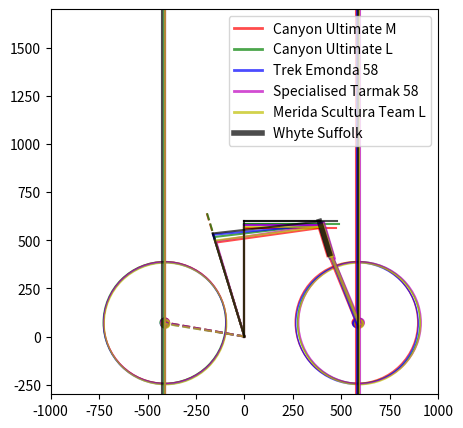
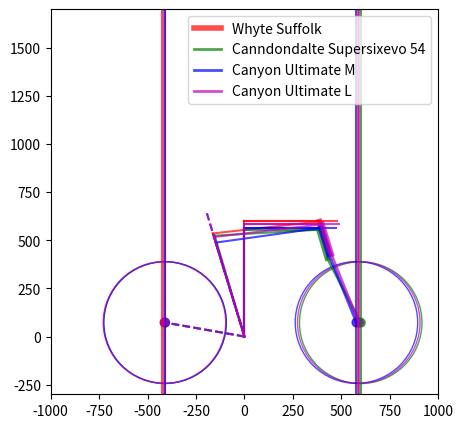
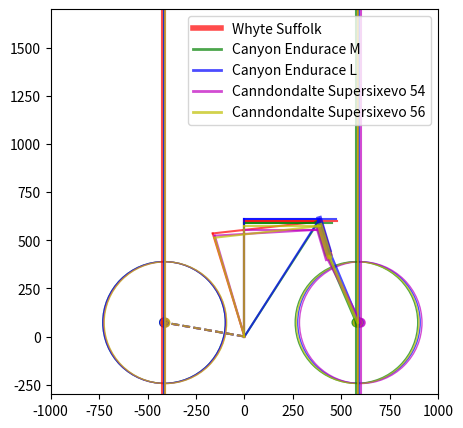
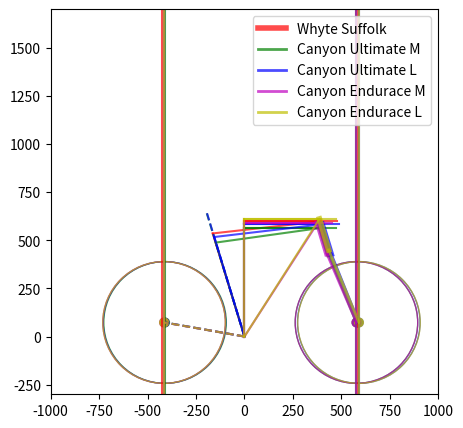
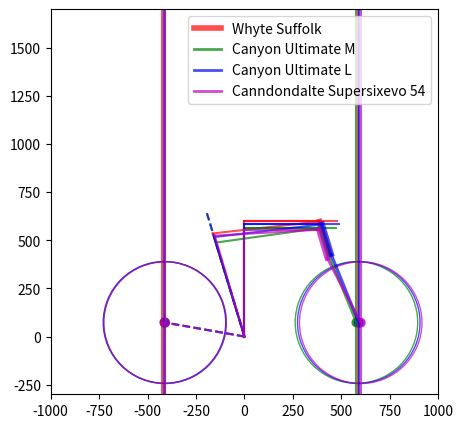
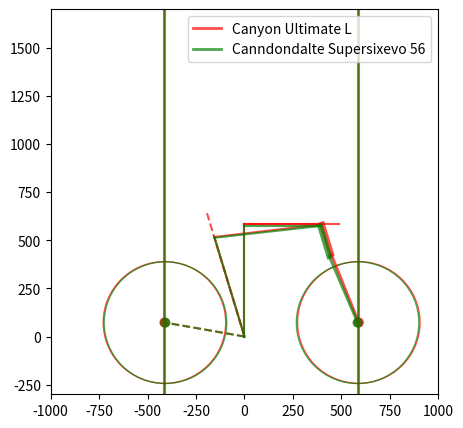

These charts were generated, in order, by the following Python code:
import matplotlib.pyplot as plt
import numpy as np
from matplotlib.patches import Circle
geometries = {

	'Canyon Ultimate L':{
		'reach':401,
		'reach+':490,
		'stack':583,
		'seat tube length':577,
		'seat tube height':540,
		'seat angle':73.2,
		'head angle':73.3,
		'head tube':162.1,
		'seat height':175,
		'saddle height':669,
		'wheel base':1003,
		'chainstay':413,
		'wheel size':28,
		'bb offset':73
		},
	'Canyon Ultimate M':{
		'reach':393,
		'reach+':473,
		'stack':564,
		'seat tube length':564,
		'seat tube height':510,
		'seat angle':73.1,
		'head angle':73.1,
		'head tube':142,
		'seat height':175,
		'saddle height':669,
		'wheel base':988,
		'chainstay':410,
		'wheel size':28,
		'bb offset':73
		},
	'Canyon Endurace M':{
		'reach':378,
		'reach+':453,
		'stack':590,
		'seat tube length':522,
		'seat tube height':0,
		'seat angle':73.5,
		'head angle':72.75,
		'head tube':165,
		'seat height':0,
		'saddle height':0,
		'wheel base':993,
		'chainstay':415,
		'wheel size':28,
		'bb offset':73
		},
	'Canyon Endurace L':{
		'reach':387,
		'reach+':472,
		'stack':611,
		'seat tube length':552,
		'seat tube height':0,
		'seat angle':73.5,
		'head angle':73,
		'head tube':168,
		'seat height':0,
		'saddle height':0,
		'wheel base':1006,
		'chainstay':415,
		'wheel size':28,
		'bb offset':73
		},
	'Whyte Suffolk':{
		'reach':387.3,
		'reach+':480,
		'stack':597.7,
		'seat tube length':560,
		'seat tube height':560,
		'seat angle':73.0,
		'head angle':73.0,
		'head tube':175,
		'seat height':175,
		'saddle height':0,
		'wheel base':1012.8,
		'chainstay':425,
		'wheel size':28,
		'bb offset':0
		},
	'Trek Emonda 56':{
		'reach':391,
		'reach+':391,
		'stack':563,
		'seat tube length':525,
		'seat tube height':525,
		'seat angle':73.3,
		'head angle':73.5,
		'head tube':151,
		'seat height':0,
		'saddle height':0,
		'wheel base':983,
		'chainstay':410,
		'wheel size':28,
		'bb offset':0
		},
	'Trek Emonda 58':{
		'reach':396,
		'reach+':396,
		'stack':581,
		'seat tube length':553,
		'seat tube height':553,
		'seat angle':73.0,
		'head angle':73.8,
		'head tube':171,
		'seat height':0,
		'saddle height':0,
		'wheel base':992,
		'chainstay':411,
		'wheel size':28,
		'bb offset':0
		},
	'Merida Scultura Team L':{ # recommended by size computer
		'reach':400,
		'reach+':0,
		'stack':571,
		'seat tube length':521,
		'seat tube height':521,
		'seat angle':73.0,
		'head angle':73.5,
		'head tube':155,
		'seat height':0,
		'saddle height':0,
		'wheel base':1000,
		'chainstay':408,
		'wheel size':28,
		'bb offset':66
		},
	'Trek Emonda 58':{ # recommended by size computer
		'reach':396,
		'reach+':0,
		'stack':581,
		'seat tube length':553,
		'seat tube height':553,
		'seat angle':73.0,
		'head angle':73.8,
		'head tube':171,
		'seat height':0,
		'saddle height':0,
		'wheel base':992,
		'chainstay':411,
		'wheel size':28,
		'bb offset':68
		},
	'Specialised Tarmak 58':{ # recommended by size computer
		'reach':405,
		'reach+':0,
		'stack':581,
		'seat tube length':517,
		'seat tube height':517,
		'seat angle':73.5,
		'head angle':73.5,
		'head tube':178,
		'seat height':0,
		'saddle height':0,
		'wheel base':1006,
		'chainstay':410,
		'wheel size':28,
		'bb offset':72
		},
	'Canndondalte Supersixevo 54':{ # recommended by size computer
		'reach':384,
		'reach+':0,
		'stack':555,
		'seat tube length':546,
		'seat tube height':546,
		'seat angle':73.7,
		'head angle':71.2,
		'head tube':153,
		'seat height':0,
		'saddle height':0,
		'wheel base':1010,
		'chainstay':410,
		'wheel size':28,
		'bb offset':72
		},
	'Canndondalte Supersixevo 56':{ # recommended by size computer
		'reach':390,
		'reach+':0,
		'stack':574,
		'seat tube length':536,
		'seat tube height':536,
		'seat angle':73.3,
		'head angle':730,
		'head tube':164,
		'seat height':0,
		'saddle height':0,
		'wheel base':992,
		'chainstay':408,
		'wheel size':28,
		'bb offset':72
		}
	
}
def plot_bike(p,D,color,alpha=.7):
	# stack
	p.plot([0,0]	     ,[0         ,D['stack']],ls='-',color=color,alpha=alpha)	
	# reach
	p.plot([0,D['reach']],[D['stack'],D['stack']],ls='-',color=color,alpha=alpha)	
	# reach+
	p.plot([0,D['reach+']],[D['stack'],D['stack']],ls='-',color=color,alpha=alpha)	
	th = D['seat angle']/360*2*np.pi
	p.plot([0,-np.cos(th)*D['seat tube height']],[0,np.sin(th)*D['seat tube height']],ls='-',color=color,alpha=alpha)	
	# seat tube
	p.plot([D['reach'],-np.cos(th)*D['seat tube height']],
	       [D['stack'], np.sin(th)*D['seat tube height']],ls='-',color=color,alpha=alpha)	
	# saddle height 
	p.plot([0,-np.cos(th)*D['saddle height']],[0,np.sin(th)*D['saddle height']],ls='--',color=color,alpha=alpha)	
	# head tube
	l=p.plot([D['reach'],D['reach']+np.cos(th)*D['head tube']],
	       [D['stack'],D['stack']-np.sin(th)*D['head tube']],ls='-',color=color,lw='4',alpha=alpha)	
	# chainstay
	p.axvline(-D['chainstay'],color=color,alpha=alpha)
	p.axvline(-D['chainstay']+D['wheel base'],color=color,alpha=alpha)
	if D['bb offset']!=0:
	 # wheels
	 drawObject = Circle((-D['chainstay'],D['bb offset']),radius=0.5*D['wheel size']*22.58,fill=False,color=color,alpha=alpha)
	 p.add_patch(drawObject)
	 p.plot([0,-D['chainstay']],[0,D['bb offset']],ls='--',color=color,alpha=alpha)	

	 drawObject = Circle((-D['chainstay']+D['wheel base'],D['bb offset']),radius=0.5*D['wheel size']*22.58,fill=False,color=color,alpha=alpha)
	 p.add_patch(drawObject)
	 drawObject = Circle((-D['chainstay']+D['wheel base'],D['bb offset']),radius=22.58,color=color,alpha=alpha)
	 p.add_patch(drawObject)
	 drawObject = Circle((-D['chainstay'],D['bb offset']),radius=22.58,color=color,alpha=alpha)
	 p.add_patch(drawObject)

	 # fork
	 l=p.plot([D['reach']+np.cos(th)*D['head tube'],-D['chainstay']+D['wheel base']],
	       [D['stack']-np.sin(th)*D['head tube'],D['bb offset']],ls='-',color=color,lw='2',alpha=alpha)	
	 
	
	return l


fig,ax	= plt.subplots(1,1,figsize=(5,5))
l=[]
wo = ['Canyon Ultimate M','Canyon Ultimate L','Trek Emonda 58','Specialised Tarmak 58','Merida Scultura Team L','Whyte Suffolk']
colors = ['r','g','b','m','y','k']
sl=[]
for i,swo in enumerate(wo):
 l.append(plot_bike(ax,geometries[swo],colors[i])[0])
 sl.append(swo)
ax.legend(l,sl)
ax.set_xlim((-1000,1000))
ax.set_ylim((-300,1700))
fig.savefig('geo.pdf')

fig,ax	= plt.subplots(1,1,figsize=(5,5))
l=[]
wo = ['Whyte Suffolk','Canyon Ultimate M','Canyon Ultimate L','Canyon Endurace M','Canyon Endurace L','Canndondalte Supersixevo 54']
wo = ['Whyte Suffolk','Canndondalte Supersixevo 54','Canyon Ultimate M','Canyon Ultimate L']
colors = ['r','g','b','m','y','k']
sl=[]
for i,swo in enumerate(wo):
 l.append(plot_bike(ax,geometries[swo],colors[i])[0])
 sl.append(swo)
ax.legend(l,sl)
ax.set_xlim((-1000,1000))
ax.set_ylim((-300,1700))
fig.savefig('geo2.pdf')

fig,ax	= plt.subplots(1,1,figsize=(5,5))
l=[]
wo = ['Whyte Suffolk','Canyon Endurace M','Canyon Endurace L','Canndondalte Supersixevo 54','Canndondalte Supersixevo 56']
colors = ['r','g','b','m','y','k']
sl=[]
for i,swo in enumerate(wo):
 l.append(plot_bike(ax,geometries[swo],colors[i])[0])
 sl.append(swo)
ax.legend(l,sl)
ax.set_xlim((-1000,1000))
ax.set_ylim((-300,1700))
fig.savefig('geo3.pdf')

fig,ax	= plt.subplots(1,1,figsize=(5,5))
l=[]
wo = ['Whyte Suffolk','Canyon Ultimate M','Canyon Ultimate L','Canyon Endurace M','Canyon Endurace L']
colors = ['r','g','b','m','y','k']
sl=[]
for i,swo in enumerate(wo):
 l.append(plot_bike(ax,geometries[swo],colors[i])[0])
 sl.append(swo)
ax.legend(l,sl)
ax.set_xlim((-1000,1000))
ax.set_ylim((-300,1700))
fig.savefig('geo4.pdf')

fig,ax	= plt.subplots(1,1,figsize=(5,5))
l=[]
wo = ['Whyte Suffolk','Canyon Ultimate M','Canyon Ultimate L','Canyon Endurace L','Merida Scultura Team L','Canndondalte Supersixevo 54']
wo = ['Canyon Ultimate L','Canyon Ultimate M','Canndondalte Supersixevo 54','Canndondalte Supersixevo 56']
wo = ['Whyte Suffolk','Canyon Ultimate M','Canyon Ultimate L','Canndondalte Supersixevo 54']
colors = ['r','g','b','m','y','k']
sl=[]
for i,swo in enumerate(wo):
 l.append(plot_bike(ax,geometries[swo],colors[i])[0])
 sl.append(swo)
ax.legend(l,sl)
ax.set_xlim((-1000,1000))
ax.set_ylim((-300,1700))
fig.savefig('geo5.pdf')

fig,ax	= plt.subplots(1,1,figsize=(5,5))
l=[]
wo = ['Whyte Suffolk','Canyon Ultimate M','Canyon Ultimate L','Canyon Endurace L','Merida Scultura Team L','Canndondalte Supersixevo 54']
wo = ['Canyon Ultimate L','Canndondalte Supersixevo 56']
colors = ['r','g','b','m','y','k']
sl=[]
for i,swo in enumerate(wo):
 l.append(plot_bike(ax,geometries[swo],colors[i])[0])
 sl.append(swo)
ax.legend(l,sl)
ax.set_xlim((-1000,1000))
ax.set_ylim((-300,1700))
fig.savefig('geo6.pdf')

